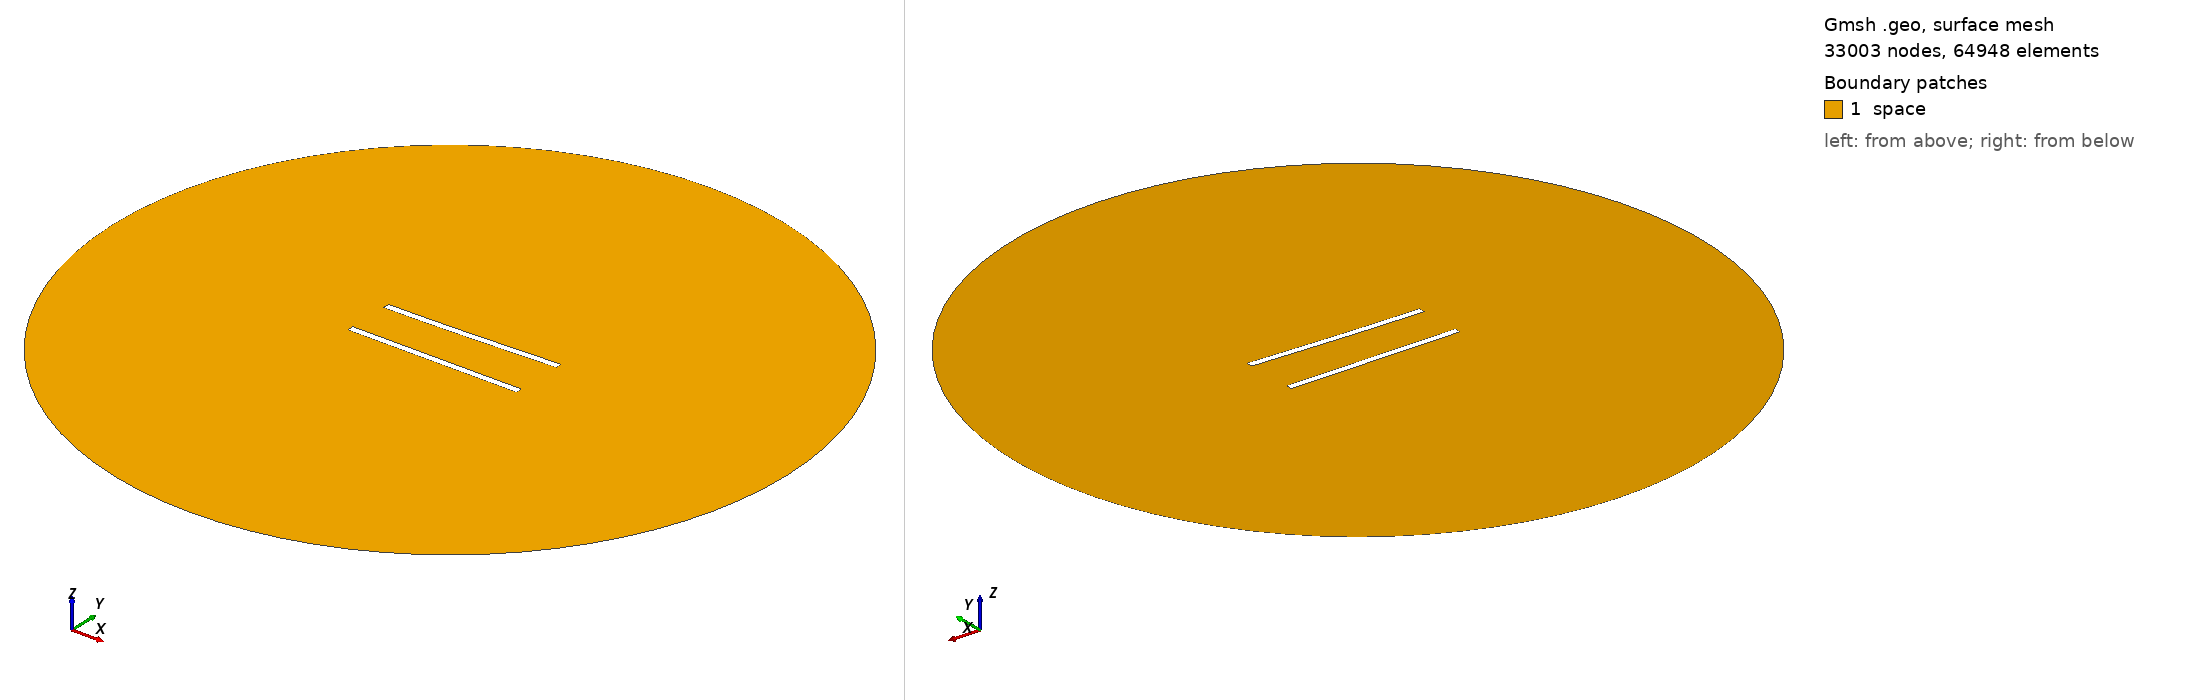

Gmsh geometry script, surface-meshed: 33003 nodes, 64948 surface elements. Boundary patches (legend numbers): 1 space. Left view from above one corner, right view from below the opposite corner. Legend entries are the model's physical surfaces. The drawing asked Gmsh for element sizes between 1% and 20% of the model's largest extent; the script's own settings can give other sizes.

=== 311.geo (drawn) ===
//---------------------------------------
// Geometry kernel
//---------------------------------------

SetFactory("OpenCASCADE");



//---------------------------------------
// Parameters of the geometry
//---------------------------------------

// Overetch of the upper plate
overetch = 0.0;

// Distance between the plates
distance = 27.5;

// Discretization over the x axis (for the deformation)
nx = 50; 

// Length of the plate
L = 100 - overetch; 

// Number of modes
n = 4; 

// 1st mode coefficient
coeff(1) = 1.5;
beta(1) = 0.596864 * 3.1415926535 / L;

// 2nd mode coefficient
coeff(2) = 0.0;
beta(2) = 1.49418 * 3.1415926535 / L;

// 3rd mode coefficient
coeff(3) = 0.0;
beta(3) = 2.50025 * 3.1415926535 / L;

// 4th mode coefficient
coeff(4) = 0.0;
beta(4) = 3.49999 * 3.1415926535 / L;



//---------------------------------------
// Upper plate (deformed rectangle)
//---------------------------------------

// Coordiantes of the upper plate
xmin = -50;
xmax = 50 - overetch;

// Height of the upper plate
yheight = 4 - 2 * overetch;

// Indexes of the points
UpperID[] = {};
LowerID[] = {};
LeftID[] = {};
RightID[] = {};

// Point index
p = 1;

// Horizontal edges
For i In {1:nx}
    x = xmin + (i-1)*(xmax - xmin)/(nx-1);

    y_bottom = distance / 2 + overetch;
    For j In {1:n}
        C = (Cosh(beta(j)*L) + Cos(beta(j)*L)) / (Sinh(beta(j)*L) + Sin(beta(j)*L));
        y_bottom  = y_bottom + coeff(j) * (Cosh(beta(j)*(x+50)) - Cos(beta(j)*(x+50)) - C * (Sinh(beta(j)*(x+50)) - Sin(beta(j)*(x+50))));
    EndFor

    y_top = y_bottom + yheight;

    Point(p) = {x, y_top, 0, 1.0};
    UpperID[i] = p;
    p = p + 1;

    Point(p) = {x, y_bottom, 0, 1.0};
    LowerID[i] = p;
    p = p + 1;
EndFor

// Create point lists
UpperPts[] = {}; LowerPts[] = {};
For i In {1:nx}
  UpperPts[] += {UpperID[i]};
  LowerPts[] += {LowerID[i]};
EndFor

// Build splines
Spline(1) = {UpperPts[]};
Spline(2) = {LowerPts[]};
Line(3) = {LowerPts[nx-1], UpperPts[nx-1]};
Line(4) = {LowerPts[0], UpperPts[0]};

// Build the plane surface
Curve Loop(1) = {2, 3, -1, -4};
Plane Surface(1) = {1};



//---------------------------------------
// Lower plate (rectangle)
//---------------------------------------

// Vertices
Point(1001) = {-50, -distance/2, 0, 1.0};
Point(1002) = { 50, -distance/2, 0, 1.0};
Point(1003) = { 50,  -distance/2 + 4, 0, 1.0};
Point(1004) = {-50,  -distance/2 + 4, 0, 1.0};

// Edges
Line(5) = {1001, 1002};
Line(6) = {1002, 1003};
Line(7) = {1003, 1004};
Line(8) = {1004, 1001};

// Plane surface
Line Loop(2) = {5, 6, 7, 8};
Plane Surface(2) = {2}; 



//---------------------------------------
// Outer (fictious) boundary
//---------------------------------------

// Points
Point(1005) = {0, 0, 0};       // Center
Point(1006) = {200, 0, 0};     // Start point
Point(1007) = {0, 200, 0};     // 90 degrees
Point(1008) = {-200, 0, 0};    // 180 degrees
Point(1009) = {0, -200, 0};    // 270 degrees

// Circle arcs (each needs start, center, end)
Circle(9) = {1006, 1005, 1007};
Circle(10) = {1007, 1005, 1008};
Circle(11) = {1008, 1005, 1009};
Circle(12) = {1009, 1005, 1006};

// Plane surface for the entire domain
Curve Loop(3) = {9, 10, 11, 12};
Surface(3) = {3};

// Subtract the plates from the whole domain to obtain the actual domain where we want to solve the equations
BooleanDifference{ Surface{3}; Delete; }{ Surface{1}; Surface{2}; Delete; }




//---------------------------------------
// Transfinite Lines/Curves
//---------------------------------------

// Set the number of points on the boundaries
r = 6;
d = 0.15;

// Plates
Transfinite Curve {1} = 50*r/4 Using Progression 1;
Transfinite Line {2} = 50*r Using Progression 1;
Transfinite Curve {3, 4} = 2*r Using Progression 1+d;
Transfinite Line {5} = 50*r/4 Using Progression 1;
Transfinite Line {7} = 50*r Using Progression 1;
Transfinite Line {6} = 2*r Using Progression 1-d;
Transfinite Line {8} = 2*r Using Progression 1+d;

// Outer boundary
Transfinite Line {9, 10, 11, 12} = 20 Using Progression 1;



//---------------------------------------
// Physical groups
//---------------------------------------                

// Physical curves (boundaries)
Physical Line("force_segment", 10) = {2};
Physical Line("upper_plate", 11) = {1, 3, 4};
Physical Line("lower_plate", 12) = {5, 6, 7, 8};
Physical Line("boundary", 20) = {9, 10, 11, 12};

// Physical Surfaces
Physical Surface("space", 30) = {3};



//---------------------------------------
// 6. Generate the Mesh
//---------------------------------------

// 2D mesh generation
Mesh 2;
